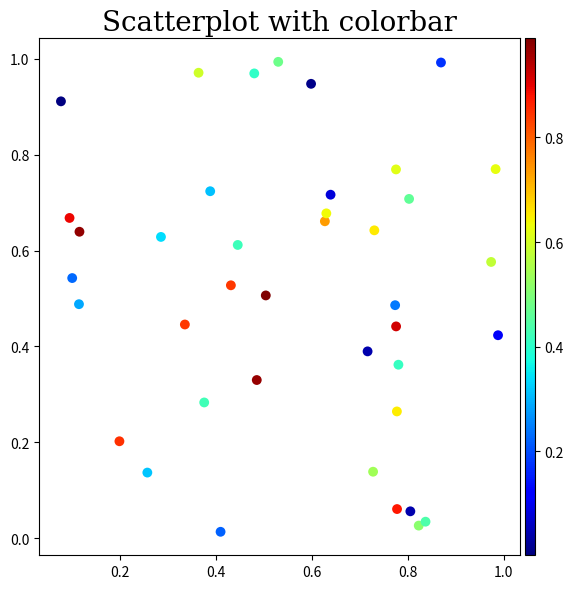

The script that saved this image:
#!/usr/bin/python3 
# -*- coding: utf8 -*-

#===========================================================
# Create a scatterplot, where the color of the plot points
# depend on a third value. Also plot a colorbar.
#===========================================================

from os import getcwd
import numpy as np
import random as r
import matplotlib.pyplot as plt
from mpl_toolkits.axes_grid1 import make_axes_locatable, axes_size 


outputfilename = "plot_scatterplot_with_colorbar"
workdir= str(getcwd())





#========================
# generate random values
#========================
x= [r.random() for i in range(40)]
y= [r.random() for i in range(40)]
z= [r.random() for i in range(40)]

zmin=min(z)
zmax=max(z)









#========================
print( "Creating figure" )
#========================

fig = plt.figure(facecolor='white', figsize=(6,6))
ax1 = fig.add_subplot(111, aspect='equal', clip_on=True)

sc=ax1.scatter(x,y,
        c=z, 
        vmin=zmin, 
        vmax=zmax, 
        s=50, 
        alpha=1, 
        marker="o", 
        lw=0, 
        cmap='jet')
ax1.set_title("Scatterplot with colorbar", family='serif', size=20)






#========================
# make nicer colorbar
#========================
divider = make_axes_locatable(ax1)
cax = divider.append_axes("right", size="2%", pad=0.05)
fig.colorbar(sc, cax=cax)

plt.tight_layout()
print( "Figure created" )







#========================
# saving figure
#========================
fig_path = workdir+'/'+outputfilename+'.png'
print( "saving figure as "+fig_path )
plt.savefig(fig_path, format='png', facecolor=fig.get_facecolor(), transparent=False, dpi=300)
plt.close()

print( "done", outputfilename+".png" )
